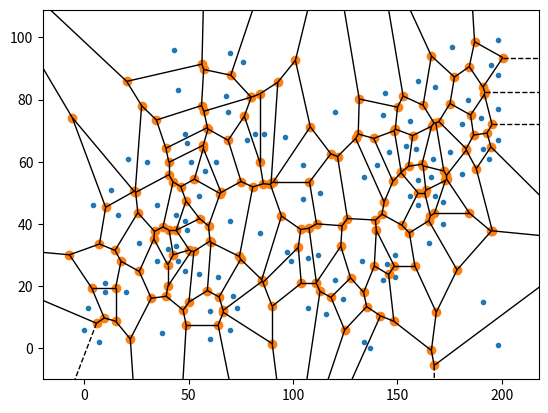
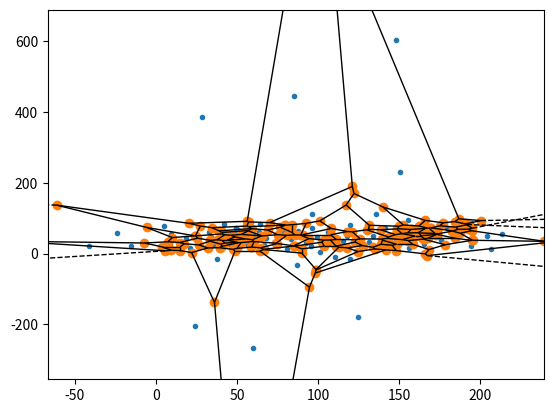

These charts were generated, in order, by the following Python code:
import numpy as np
import random as rand
import matplotlib.pyplot as plt
from scipy.spatial import Voronoi, voronoi_plot_2d

def LlyodRelax(vor): #implementation of lloyds algorith for relaxing points
    points = vor.points #take points

    for i in range(points.shape[0]): #match point to region
        regionID = vor.point_region[i]
        vertIDs = vor.regions[regionID]

        vList = [] #match verts to region
        for j in range(len(vertIDs)):
            if(vertIDs[j] != -1): #given invalid vertex ignore it
                vList.append(vor.vertices[vertIDs[j]])
            else:
                continue
        
        verts = np.array(vList)

        #find center of verts
        xAvg=0.0
        yAvg=0.0
        for j in range(verts.shape[0]):
            xAvg += verts[j][0]
        for j in range(verts.shape[0]):
            yAvg += verts[j][1]

        xAvg /= verts.shape[0]; yAvg /= verts.shape[0]
        centroid = np.array([xAvg,yAvg])

        points[i] = centroid #move point to center

    vor = Voronoi(points) #make a voronoi of relaxed points

    return vor

xMax = 200
yMax = 100
pointCount = 100
pList = []
relaxations = 20

for i in range(pointCount):
    pList.append([rand.randrange(0,xMax),rand.randrange(0,yMax)])

points = np.array(pList)

vor=Voronoi(points)

plot = voronoi_plot_2d(vor)
plt.show()

#print (vor.regions)
#print (vor.point_region)
#print (vor.points.shape)


for i in range(relaxations): #relaxing points
    LlyodRelax(vor)
    #plot = voronoi_plot_2d(vor)
    #plt.show()

plot = voronoi_plot_2d(vor)
plt.show()
